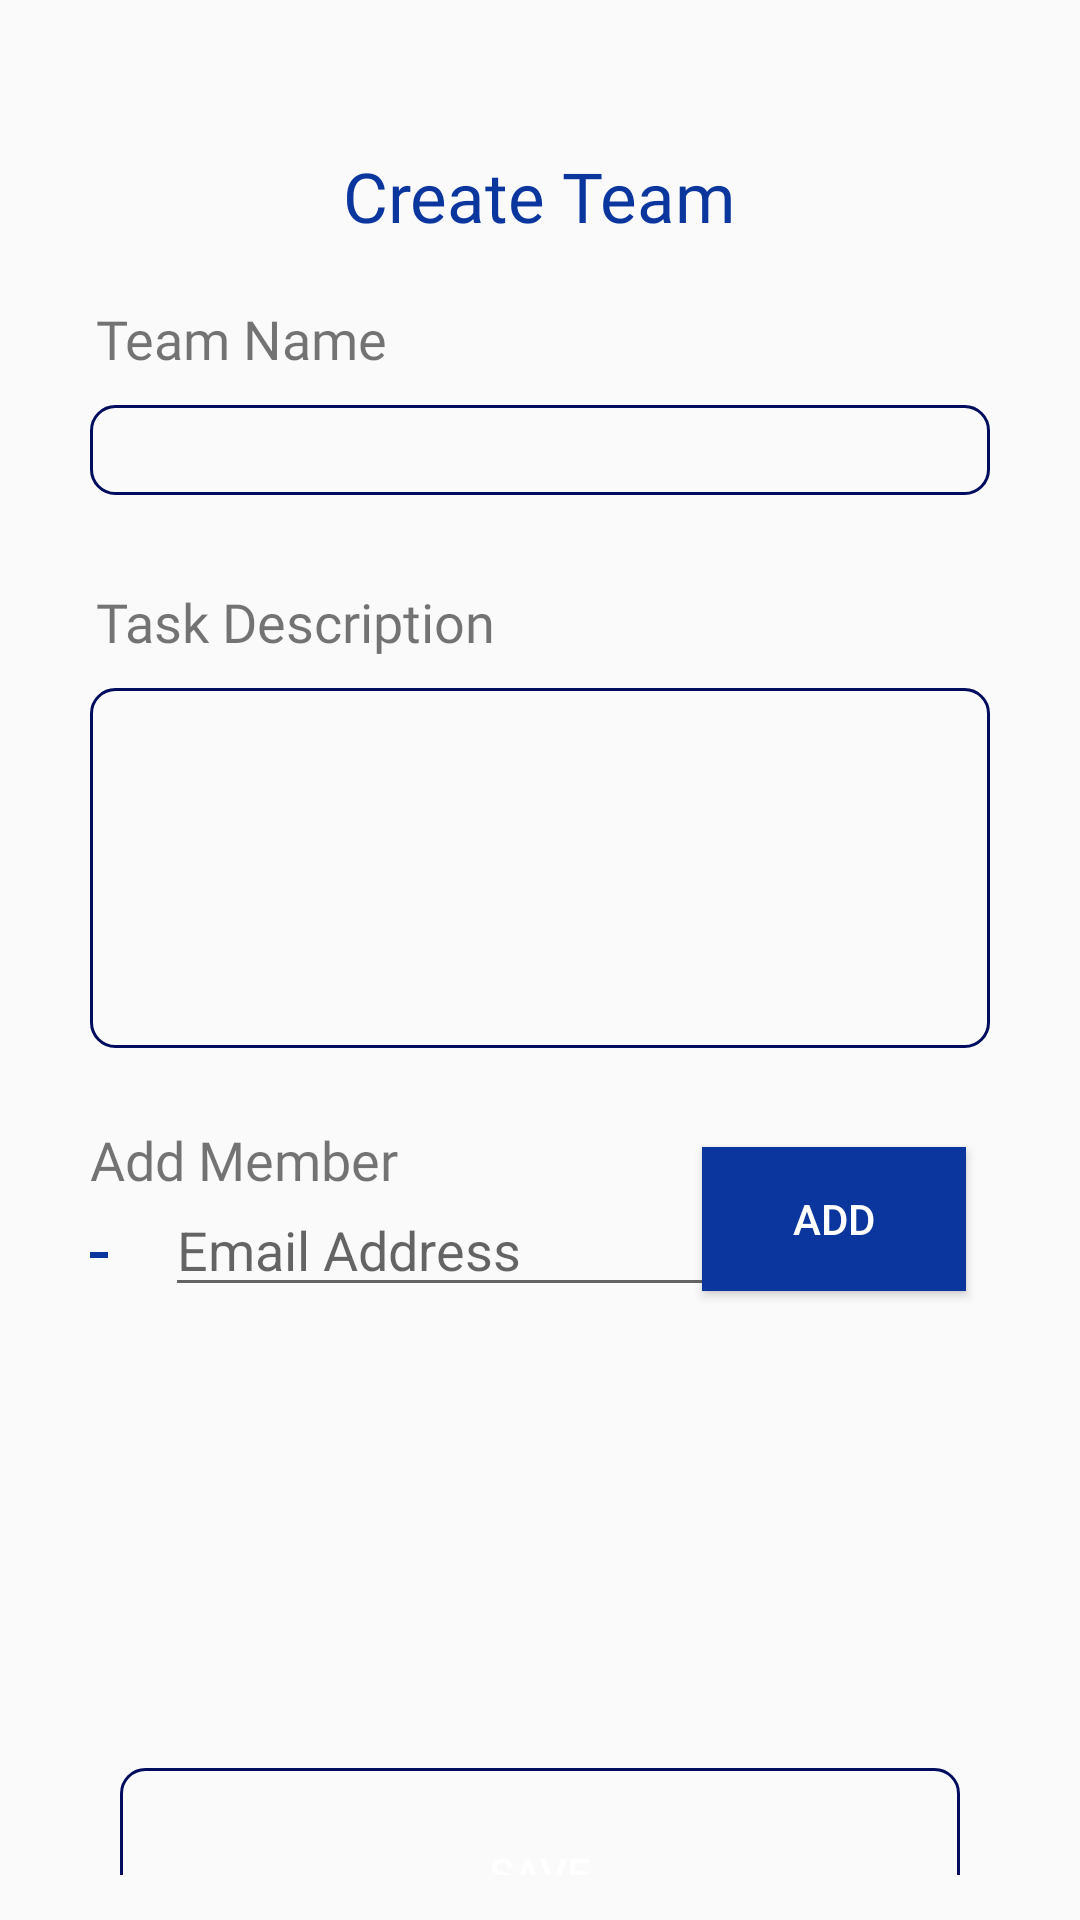

Write the Android layout XML for this screen, with the resource values it uses.
<!-- AndroidManifest.xml: application theme Theme.AppCompat.Light.NoActionBar -->
<!-- res/layout/activity_create_team.xml -->
<?xml version="1.0" encoding="utf-8"?>
<LinearLayout xmlns:android="http://schemas.android.com/apk/res/android"
    xmlns:tools="http://schemas.android.com/tools"
    android:layout_width="match_parent"
    android:layout_height="match_parent"
    xmlns:app="http://schemas.android.com/apk/res-auto"
    android:orientation="vertical"
    android:gravity="center_horizontal">















    <androidx.constraintlayout.widget.ConstraintLayout
        android:layout_marginBottom="20dp"
        android:layout_width="match_parent"
        android:layout_height="wrap_content"
        android:gravity="center_horizontal"
        android:orientation="horizontal"
        android:layout_marginTop="50dp">

        <TextView
            android:layout_width="wrap_content"
            android:layout_height="wrap_content"
            android:fontFamily="@font/montserrat_bold"
            android:gravity="center"
            android:text="Create Team"
            android:textColor="@color/navy_200"

            android:textSize="23dp"
            app:layout_constraintEnd_toEndOf="parent"
            app:layout_constraintHorizontal_bias="0.498"
            app:layout_constraintStart_toStartOf="parent"
            app:layout_constraintTop_toTopOf="parent" />

    </androidx.constraintlayout.widget.ConstraintLayout>

    <ScrollView
        android:layout_width="wrap_content"
        android:layout_height="wrap_content">

        <LinearLayout
            android:layout_width="wrap_content"
            android:layout_height="wrap_content"
            android:layout_marginLeft="30dp"
            android:layout_marginRight="30dp"
            android:orientation="vertical"
            >

            <TextView
                android:layout_width="match_parent"
                android:layout_height="wrap_content"
                android:layout_marginLeft="2dp"
                android:layout_marginBottom="10dp"
                android:fontFamily="@font/montserrat_bold"
                android:text="Team Name"
                android:textSize="18dp" />

            <EditText
                android:id="@+id/editTextName"
                android:layout_width="match_parent"
                android:layout_height="30dp"
                android:background="@drawable/task_input_bg"
                android:paddingLeft="30dp" />

            <TextView
                android:layout_width="match_parent"
                android:layout_height="wrap_content"
                android:layout_marginLeft="2dp"
                android:layout_marginTop="30dp"
                android:layout_marginBottom="10dp"
                android:fontFamily="@font/montserrat_bold"
                android:text="Task Description"
                android:textSize="18dp" />

            <EditText
                android:id="@+id/editTextDescription"
                android:layout_width="match_parent"
                android:layout_height="120dp"
                android:background="@drawable/task_input_bg"
                android:paddingLeft="30dp" />

            <LinearLayout
                android:layout_width="match_parent"
                android:layout_height="200dp"
                android:layout_marginBottom="20dp"
                android:orientation="vertical"
                app:layout_constraintBottom_toBottomOf="parent"
                app:layout_constraintEnd_toEndOf="parent"
                android:layout_marginTop="20dp">

                <RelativeLayout
                    android:layout_width="match_parent"
                    android:layout_height="match_parent">

                    <TextView
                        android:id="@+id/etTask"
                        android:layout_width="wrap_content"
                        android:layout_height="wrap_content"
                        android:layout_marginTop="5dp"
                        android:fontFamily="@font/montserrat_bold"
                        android:text="Add Member"
                        android:textSize="18dp" />

                    <ImageView
                        android:id="@+id/addMember"
                        android:layout_width="wrap_content"
                        android:layout_height="wrap_content"
                        android:layout_alignParentTop="true"
                        android:layout_marginLeft="-116dp"
                        android:layout_marginTop="33dp"
                        android:layout_toRightOf="@id/etTask"
                        android:paddingTop="4dp"
                        android:src="@drawable/add" />

                    <EditText
                        android:id="@+id/ETaddMember"
                        android:layout_width="230dp"
                        android:layout_height="wrap_content"
                        android:layout_marginLeft="25dp"
                        android:layout_marginTop="25dp"
                        android:hint="Email Address" />

                    <Button
                        android:id="@+id/teamAddMemberBttn"
                        android:layout_width="wrap_content"
                        android:layout_height="wrap_content"
                        android:layout_alignParentEnd="true"
                        android:layout_alignParentRight="true"
                        android:layout_alignParentBottom="true"
                        android:layout_marginEnd="8dp"
                        android:layout_marginRight="8dp"
                        android:layout_marginBottom="139dp"
                        android:background="@color/navy_200"
                        android:onClick="addMemberOnCliked"
                        android:text="add"
                        android:textColor="@color/white"
                        app:backgroundTint="@color/navy_200" />

                    <ListView
                        android:id="@+id/addMemberLV"
                        android:layout_width="match_parent"
                        android:layout_height="match_parent"
                        android:layout_marginTop="70dp" />

                </RelativeLayout>


            </LinearLayout>
        </LinearLayout>
    </ScrollView>

    <LinearLayout
        android:layout_marginBottom="15dp"
        android:layout_width="match_parent"
        android:layout_height="wrap_content"
        android:gravity="center_horizontal"
        android:orientation="horizontal">

        <Button
            android:layout_width="280dp"
            android:layout_height="70dp"
            android:background="@drawable/task_input_bg"
            android:onClick="saveRecord"
            android:text="Save"
            android:textColor="@color/white"
            app:backgroundTint="@color/navy_200" />
    </LinearLayout>

    <LinearLayout
        android:layout_width="match_parent"
        android:layout_height="wrap_content"
        android:gravity="center_horizontal"
        android:orientation="horizontal">

        <Button
            android:layout_width="280dp"
            android:layout_height="70dp"
            android:background="@drawable/task_input_bg"
            android:onClick="createTeamBackOnClicked"
            android:text="Cancel"
            android:textColor="@color/navy_200" />


    </LinearLayout>
</LinearLayout>
<!-- resources referenced by this layout -->
<resources>
  <color name="navy_200">#0a369d</color>
  <color name="white">#FFFFFFFF</color>
  <!-- drawable add (drawable) -->
  <vector android:height="24dp" android:tint="@color/navy_200"
      android:viewportHeight="24" android:viewportWidth="24"
      android:width="24dp" xmlns:android="http://schemas.android.com/apk/res/android">
      <path android:fillColor="@android:color/white" android:pathData="M19,13h-6v6h-2v-6H5v-2h6V5h2v6h6v2z"/>
  </vector>
  <!-- drawable task_input_bg (drawable) -->
  <?xml version="1.0" encoding="utf-8"?>
  <shape xmlns:android="http://schemas.android.com/apk/res/android">
      <solid
          android:color="#fafafafa"
          />
      <stroke
          android:width="1dp"
          android:color="#000C5D"/>
      <corners
          android:radius="8dp"
          />
  </shape>
</resources>
